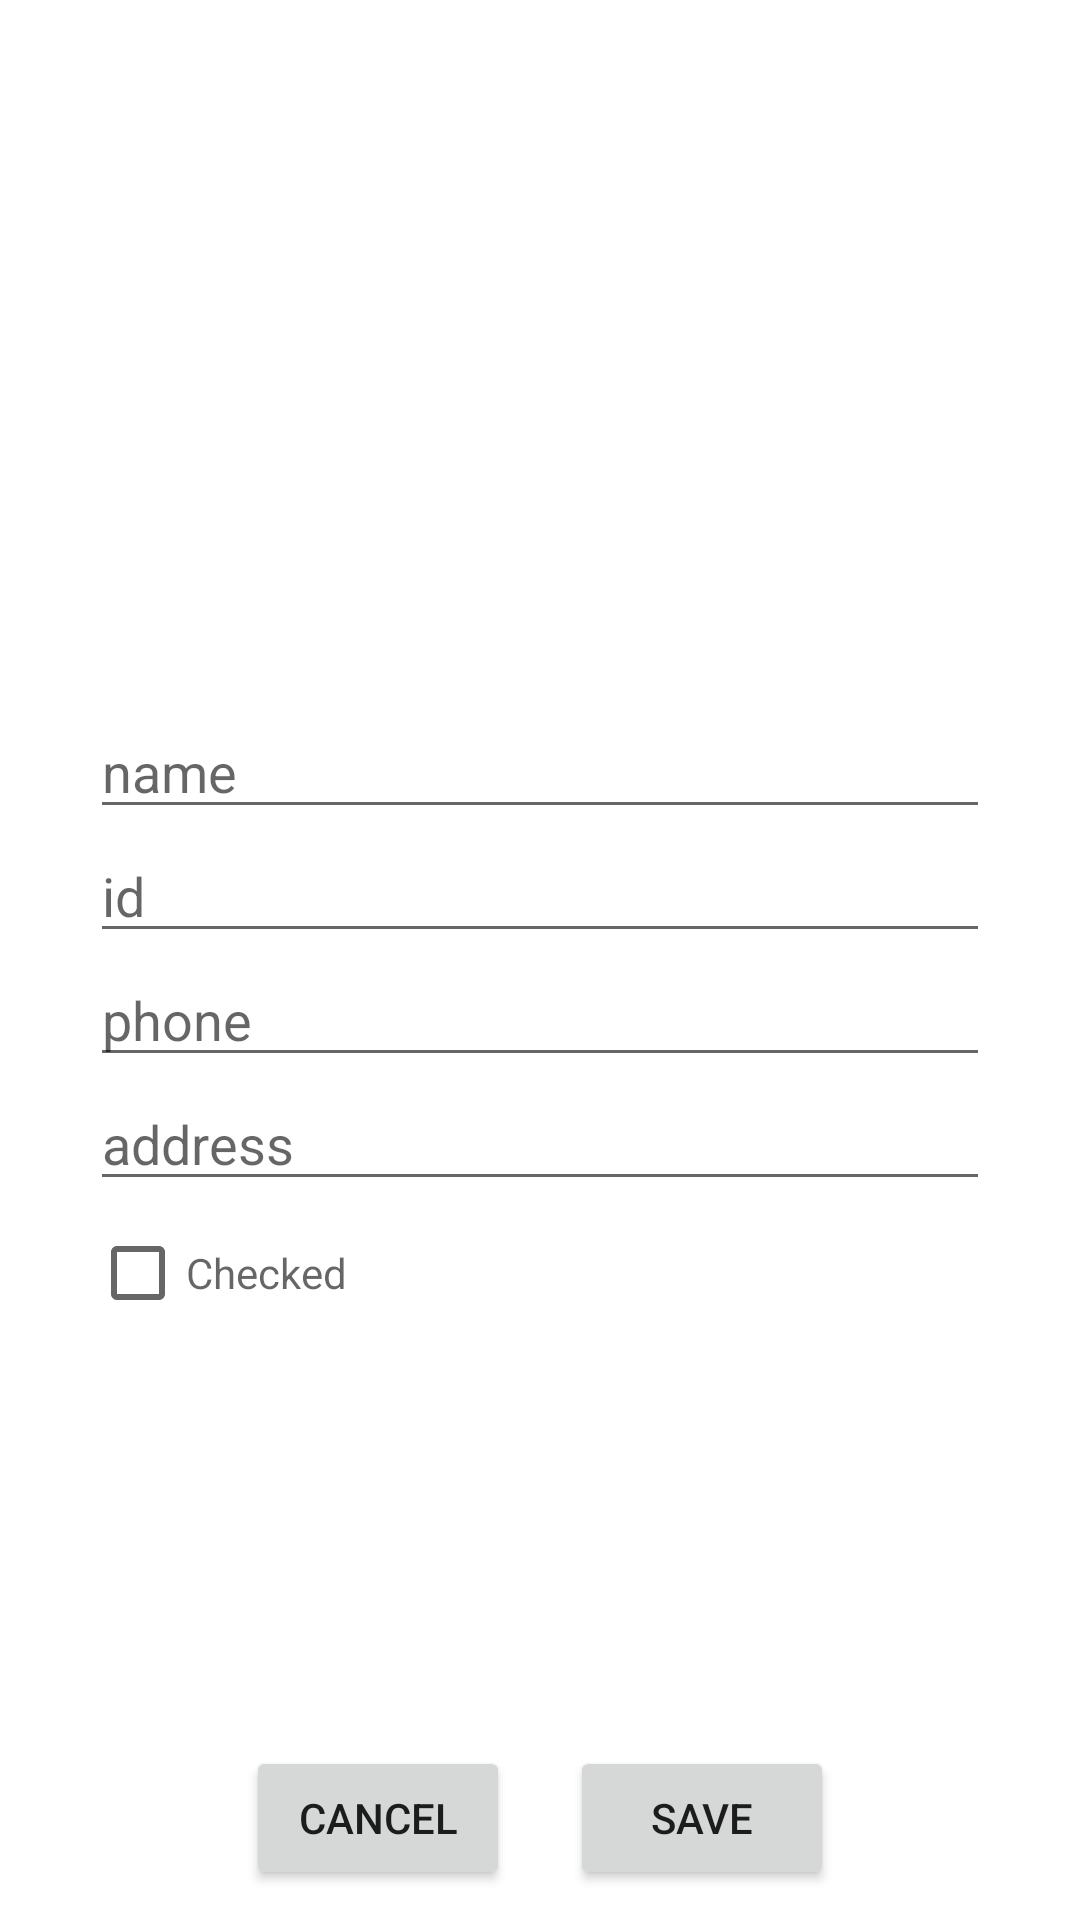

Produce the Android XML layout that renders to this screen, including the resource entries it uses.
<!-- AndroidManifest.xml: application theme Theme.StudentsList -->
<!-- res/layout/activity_add_student.xml -->
<?xml version="1.0" encoding="utf-8"?>
<androidx.constraintlayout.widget.ConstraintLayout xmlns:android="http://schemas.android.com/apk/res/android"
    xmlns:app="http://schemas.android.com/apk/res-auto"
    xmlns:tools="http://schemas.android.com/tools"
    android:layout_width="match_parent"
    android:layout_height="match_parent"
    tools:context=".AddStudentActivity">
	
	<LinearLayout
        android:layout_width="300dp"
        android:layout_height="wrap_content"
        app:layout_constraintRight_toRightOf="parent"
        app:layout_constraintLeft_toLeftOf="parent"
        app:layout_constraintTop_toTopOf="parent"
        android:layout_margin="100dp"
        android:orientation="vertical">

        <ImageView
            android:id="@+id/add_student_imgv"
            android:layout_width="120dp"
            android:layout_height="120dp"
            android:layout_marginBottom="15dp"
            android:src="@drawable/profile"
            app:srcCompat="@drawable/profile" />

        <EditText
            android:layout_width="match_parent"
            android:layout_height="match_parent"
            android:hint="name"
            android:id="@+id/add_name_txt"/>

        <EditText
            android:id="@+id/add_id_txt"
            android:layout_width="match_parent"
            android:layout_height="match_parent"
            android:hint="id"
            android:numeric="integer|decimal" />

        <EditText
            android:id="@+id/add_phone_txt"
            android:layout_width="match_parent"
            android:layout_height="match_parent"
            android:duplicateParentState="false"
            android:editable="false"
            android:hint="phone"
            android:phoneNumber="true" />

        <EditText
            android:layout_width="match_parent"
            android:layout_height="match_parent"
            android:hint="address"
            android:id="@+id/add_address_txt"/>

        <CheckBox
            android:layout_width="wrap_content"
            android:layout_height="match_parent"
            android:hint="Checked"
            android:id="@+id/add_checked_chk"/>
    </LinearLayout>

    <LinearLayout
        android:layout_width="wrap_content"
        android:layout_height="wrap_content"
        app:layout_constraintLeft_toLeftOf="parent"
        app:layout_constraintRight_toRightOf="parent"
        app:layout_constraintBottom_toBottomOf="parent"
        android:orientation="horizontal">

        <Button
            android:layout_width="match_parent"
            android:layout_height="match_parent"
            android:layout_margin="10dp"
            android:id="@+id/add_cancel_btn"
            android:text="Cancel" />
        <Button
            android:layout_width="wrap_content"
            android:layout_height="wrap_content"
            android:layout_margin="10dp"
            android:id="@+id/add_save_btn"
            android:text="Save" />
    </LinearLayout>1`
	
</androidx.constraintlayout.widget.ConstraintLayout>
<!-- resources referenced by this layout -->
<resources>
  <style name="Theme.StudentsList" parent="Theme.MaterialComponents.DayNight.DarkActionBar">
          
          <item name="colorPrimary">@color/purple_500</item>
          <item name="colorPrimaryVariant">@color/purple_700</item>
          <item name="colorOnPrimary">@color/white</item>
          
          <item name="colorSecondary">@color/teal_200</item>
          <item name="colorSecondaryVariant">@color/teal_700</item>
          <item name="colorOnSecondary">@color/black</item>
          
          <item name="android:statusBarColor">?attr/colorPrimaryVariant</item>
          
      </style>
  <!-- not gathered from this repository: default colours our renderer supplied (Android Studio template values) -->
  <color name="purple_500">#FF6200EE</color>
  <color name="purple_700">#FF3700B3</color>
  <color name="teal_200">#FF03DAC5</color>
  <color name="teal_700">#FF018786</color>
  <color name="black">#FF000000</color>
  <color name="white">#FFFFFFFF</color>
</resources>
